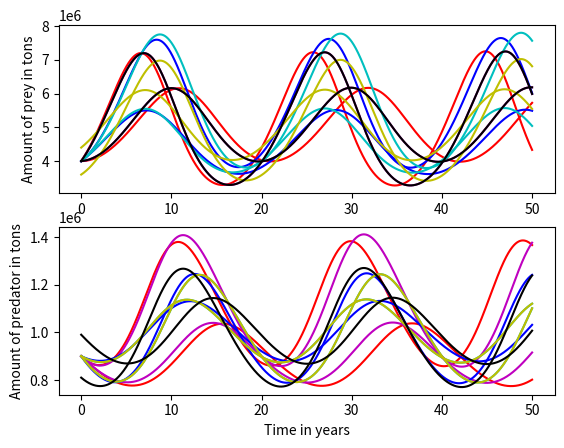

Reproduce this figure in Python.
import matplotlib.pyplot as plt
import numpy
import math

# Creates a simple model of a food chain with two species of fish, 
# one a predator and the other its prey. 
# Prey multiplies at a certain rate; prey is consumed by predators;
# predators die of old age; predators multiply depending on the amount 
# of prey.  
# The growth rate of the prey is 0.5/year;
# the average lifespan of a predator is 5 years; the predator and prey 
# populations will remain constant over time once there are 5.0*10^6 tons 
# of prey and 1.0*10^6 tons of predator.  
# Uses the Forward Euler Method to find out how each population changes over time.  
# Assuming that A, B, C, D, 
# and the initial amounts of both fish are uncertain by +/-10%, determines 
# which of these factors has the largest impact on the maximum amount of prey.

base_values = {'A': 0.5, # (1 / year)
               'B': 5e-7, # (1 / year ton)
               'C': 1/5, #(1 / year)
               'D': 4e-8,  #(1 / year ton)
               'prey initial amount': 4.0e6, # tons
               'predator initial amount': 0.9e6 # tons
              }

colors = {'A': 'r',
          'B': 'm',
          'C': 'b',
          'D': 'c',
          'prey initial amount': 'y',
          'predator initial amount': 'k'          
         }

end_time = 50. # years
h = 0.01 # years
num_steps = int(end_time / h)
times = h * numpy.array(range(num_steps + 1))

prey = numpy.zeros(num_steps + 1)
predator = numpy.zeros(num_steps + 1)

def sensitivity_analysis():
    axes_prey = plt.subplot(211)
    axes_predator = plt.subplot(212)
    axes_predator.set_xlabel('Time in years')
    axes_prey.set_ylabel('Amount of prey in tons')
    axes_predator.set_ylabel('Amount of predator in tons')
    most_critical_parameter = ''
    worst_difference = 0.

    def food_chain(values, color):
        prey[0] = values['prey initial amount']
        predator[0] = values['predator initial amount'] 
        for step in range(num_steps):
            prey[step + 1] = prey[step]+h*(values['A']*prey[step]-values['B']*prey[step]*predator[step])
            predator[step + 1] = predator[step]+h*(-values['C']*predator[step]+values['D']*prey[step]*predator[step])
        axes_prey.plot(times, prey, c = color)
        axes_predator.plot(times, predator, c = color)
        return numpy.max(prey)

    for key in base_values.keys(): # take into account the uncertainties of the 6 factors
        color = colors[key]    
        one_value_down = base_values.copy()
        one_value_down[key]*=0.9
        result_down=food_chain(one_value_down,color)

        one_value_up = base_values.copy()
        one_value_up[key]*=1.1
        result_up=food_chain(one_value_up,color)
        
        difference = math.fabs(result_up - result_down)
        if difference > worst_difference:
            worst_difference = difference
            most_critical_parameter = key
    plt.show()
    return most_critical_parameter, result_up, result_down

sensitivity_analysis()